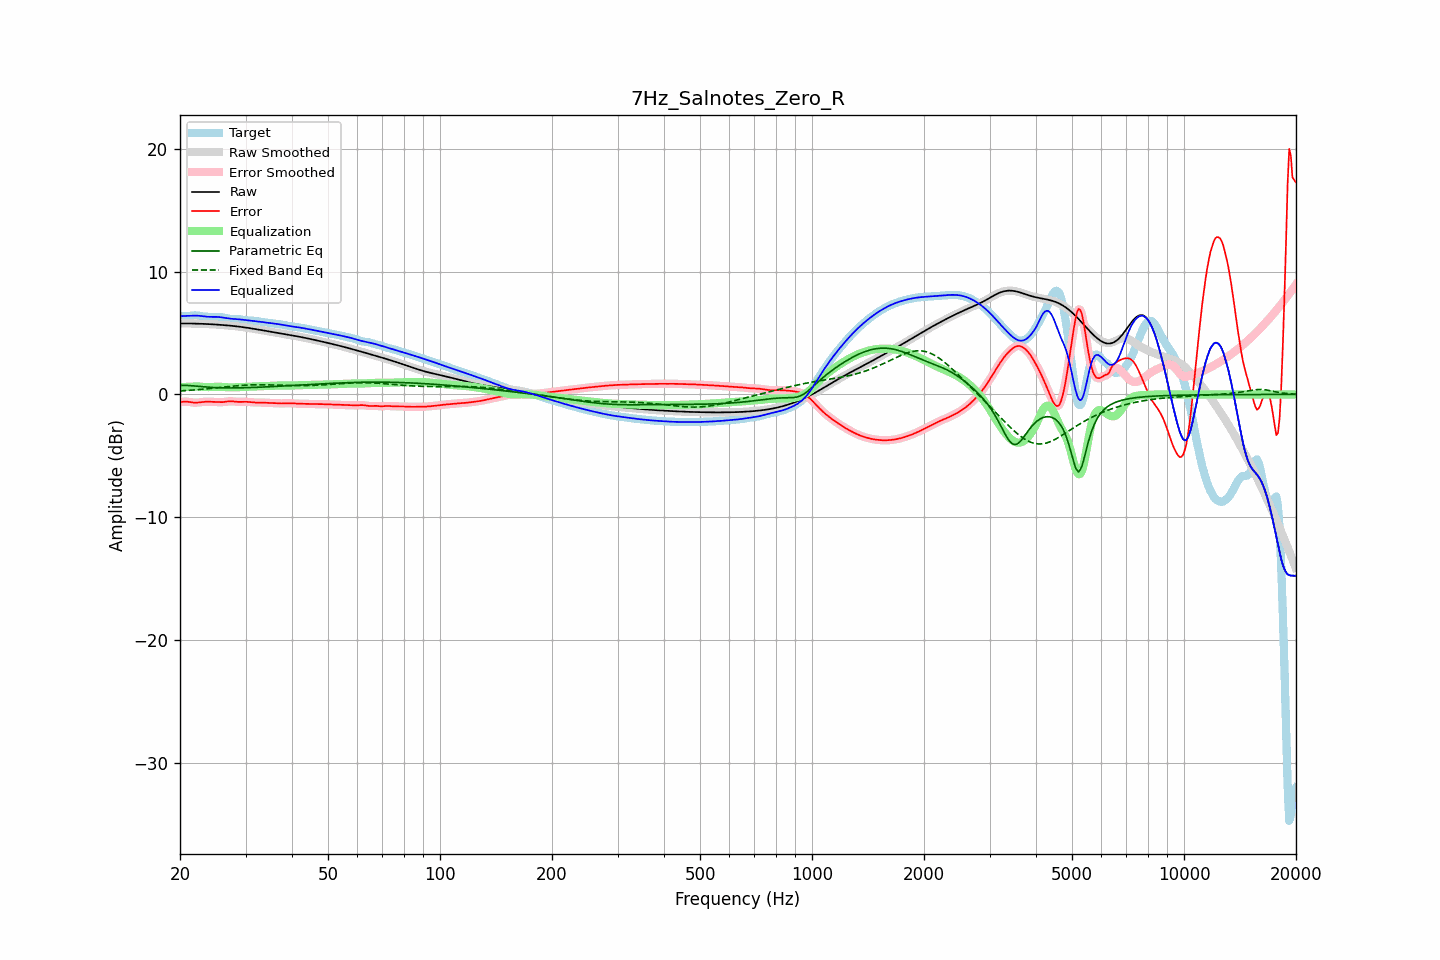

The file beside this chart, header and first rows:
frequency, raw, error, smoothed, error_smoothed, equalization, parametric_eq, fixed_band_eq, equalized_raw, equalized_smoothed, target
20.00, 5.77, -0.62, 5.77, -0.63, 0.59, 0.74, 0.28, 6.36, 6.36, 6.40
20.20, 5.77, -0.61, 5.77, -0.61, 0.60, 0.74, 0.29, 6.37, 6.37, 6.38
20.40, 5.77, -0.60, 5.77, -0.59, 0.61, 0.75, 0.30, 6.38, 6.38, 6.37
20.61, 5.77, -0.58, 5.77, -0.59, 0.61, 0.74, 0.31, 6.39, 6.39, 6.36
20.81, 5.77, -0.58, 5.77, -0.59, 0.62, 0.74, 0.32, 6.39, 6.39, 6.36
21.02, 5.77, -0.60, 5.77, -0.60, 0.62, 0.73, 0.33, 6.40, 6.40, 6.37
21.23, 5.77, -0.62, 5.77, -0.62, 0.63, 0.72, 0.34, 6.40, 6.40, 6.39
21.44, 5.77, -0.64, 5.77, -0.64, 0.63, 0.71, 0.35, 6.40, 6.40, 6.41
21.66, 5.77, -0.66, 5.77, -0.66, 0.65, 0.70, 0.36, 6.41, 6.41, 6.43
21.87, 5.77, -0.67, 5.77, -0.67, 0.65, 0.69, 0.37, 6.42, 6.42, 6.44
22.09, 5.76, -0.67, 5.76, -0.67, 0.65, 0.67, 0.38, 6.42, 6.42, 6.43
22.31, 5.76, -0.66, 5.76, -0.66, 0.65, 0.66, 0.39, 6.41, 6.41, 6.42
22.54, 5.76, -0.65, 5.76, -0.65, 0.64, 0.65, 0.40, 6.40, 6.40, 6.40
22.76, 5.75, -0.63, 5.75, -0.63, 0.63, 0.63, 0.41, 6.38, 6.38, 6.38
22.99, 5.75, -0.61, 5.75, -0.61, 0.62, 0.62, 0.42, 6.37, 6.37, 6.36
23.22, 5.74, -0.60, 5.74, -0.60, 0.61, 0.61, 0.43, 6.35, 6.35, 6.34
23.45, 5.74, -0.59, 5.74, -0.59, 0.60, 0.60, 0.45, 6.34, 6.34, 6.33
23.69, 5.73, -0.59, 5.73, -0.59, 0.59, 0.59, 0.46, 6.33, 6.33, 6.32
23.92, 5.72, -0.59, 5.72, -0.59, 0.59, 0.58, 0.47, 6.32, 6.32, 6.32
24.16, 5.72, -0.60, 5.72, -0.60, 0.60, 0.57, 0.49, 6.32, 6.32, 6.32
24.40, 5.71, -0.61, 5.71, -0.61, 0.61, 0.56, 0.50, 6.32, 6.32, 6.31
24.65, 5.70, -0.61, 5.70, -0.61, 0.61, 0.56, 0.51, 6.32, 6.32, 6.31
24.89, 5.69, -0.62, 5.69, -0.62, 0.62, 0.55, 0.53, 6.31, 6.31, 6.31
25.14, 5.69, -0.63, 5.69, -0.63, 0.63, 0.55, 0.54, 6.31, 6.31, 6.31
25.39, 5.68, -0.63, 5.68, -0.63, 0.63, 0.54, 0.55, 6.30, 6.30, 6.31
25.65, 5.67, -0.63, 5.67, -0.63, 0.62, 0.54, 0.57, 6.29, 6.29, 6.30
25.91, 5.66, -0.63, 5.66, -0.63, 0.62, 0.54, 0.58, 6.27, 6.27, 6.28
26.16, 5.65, -0.62, 5.65, -0.62, 0.61, 0.53, 0.60, 6.25, 6.25, 6.26
26.43, 5.64, -0.60, 5.64, -0.60, 0.60, 0.53, 0.61, 6.23, 6.23, 6.24
26.69, 5.62, -0.58, 5.62, -0.58, 0.59, 0.53, 0.62, 6.21, 6.21, 6.21
26.96, 5.61, -0.57, 5.61, -0.57, 0.58, 0.53, 0.64, 6.19, 6.19, 6.18
27.23, 5.60, -0.56, 5.60, -0.56, 0.57, 0.53, 0.65, 6.17, 6.17, 6.16
27.50, 5.59, -0.56, 5.59, -0.56, 0.57, 0.53, 0.66, 6.16, 6.16, 6.15
27.77, 5.57, -0.57, 5.57, -0.57, 0.57, 0.53, 0.68, 6.15, 6.15, 6.14
28.05, 5.56, -0.58, 5.56, -0.58, 0.58, 0.53, 0.69, 6.14, 6.14, 6.14
28.33, 5.55, -0.60, 5.55, -0.59, 0.59, 0.53, 0.70, 6.13, 6.13, 6.14
28.62, 5.53, -0.60, 5.53, -0.60, 0.59, 0.53, 0.71, 6.12, 6.12, 6.13
28.90, 5.51, -0.61, 5.51, -0.61, 0.60, 0.54, 0.72, 6.11, 6.11, 6.12
29.19, 5.50, -0.61, 5.50, -0.61, 0.60, 0.54, 0.73, 6.10, 6.10, 6.10
29.48, 5.48, -0.60, 5.48, -0.60, 0.60, 0.54, 0.74, 6.08, 6.08, 6.08
29.78, 5.46, -0.60, 5.46, -0.60, 0.61, 0.55, 0.75, 6.07, 6.07, 6.06
30.08, 5.44, -0.60, 5.44, -0.60, 0.61, 0.55, 0.76, 6.05, 6.05, 6.04
30.38, 5.42, -0.60, 5.42, -0.61, 0.61, 0.55, 0.76, 6.04, 6.04, 6.03
30.68, 5.40, -0.62, 5.40, -0.62, 0.62, 0.56, 0.77, 6.02, 6.02, 6.02
30.99, 5.38, -0.63, 5.38, -0.63, 0.63, 0.56, 0.77, 6.01, 6.01, 6.01
31.30, 5.36, -0.64, 5.36, -0.64, 0.64, 0.57, 0.78, 6.00, 6.00, 6.00
31.61, 5.34, -0.65, 5.34, -0.65, 0.65, 0.57, 0.78, 5.98, 5.98, 5.99
31.93, 5.32, -0.66, 5.32, -0.66, 0.65, 0.58, 0.79, 5.97, 5.97, 5.98
32.24, 5.30, -0.66, 5.30, -0.66, 0.66, 0.58, 0.79, 5.95, 5.95, 5.96
32.57, 5.27, -0.66, 5.27, -0.66, 0.66, 0.59, 0.79, 5.94, 5.94, 5.94
32.89, 5.25, -0.66, 5.25, -0.66, 0.67, 0.59, 0.79, 5.92, 5.92, 5.91
33.22, 5.23, -0.66, 5.23, -0.66, 0.67, 0.60, 0.79, 5.90, 5.90, 5.89
33.55, 5.21, -0.67, 5.21, -0.67, 0.67, 0.60, 0.79, 5.88, 5.88, 5.87
33.89, 5.18, -0.68, 5.18, -0.68, 0.68, 0.61, 0.78, 5.86, 5.86, 5.86
34.23, 5.16, -0.68, 5.16, -0.68, 0.68, 0.62, 0.78, 5.84, 5.84, 5.85
34.57, 5.14, -0.69, 5.14, -0.69, 0.69, 0.62, 0.78, 5.83, 5.83, 5.83
34.92, 5.12, -0.70, 5.12, -0.70, 0.69, 0.63, 0.78, 5.81, 5.81, 5.81
35.27, 5.09, -0.70, 5.09, -0.70, 0.70, 0.63, 0.77, 5.79, 5.79, 5.79
35.62, 5.07, -0.70, 5.07, -0.70, 0.71, 0.64, 0.77, 5.78, 5.78, 5.77
35.97, 5.05, -0.70, 5.05, -0.71, 0.71, 0.65, 0.77, 5.76, 5.76, 5.75
... 635 more rows
